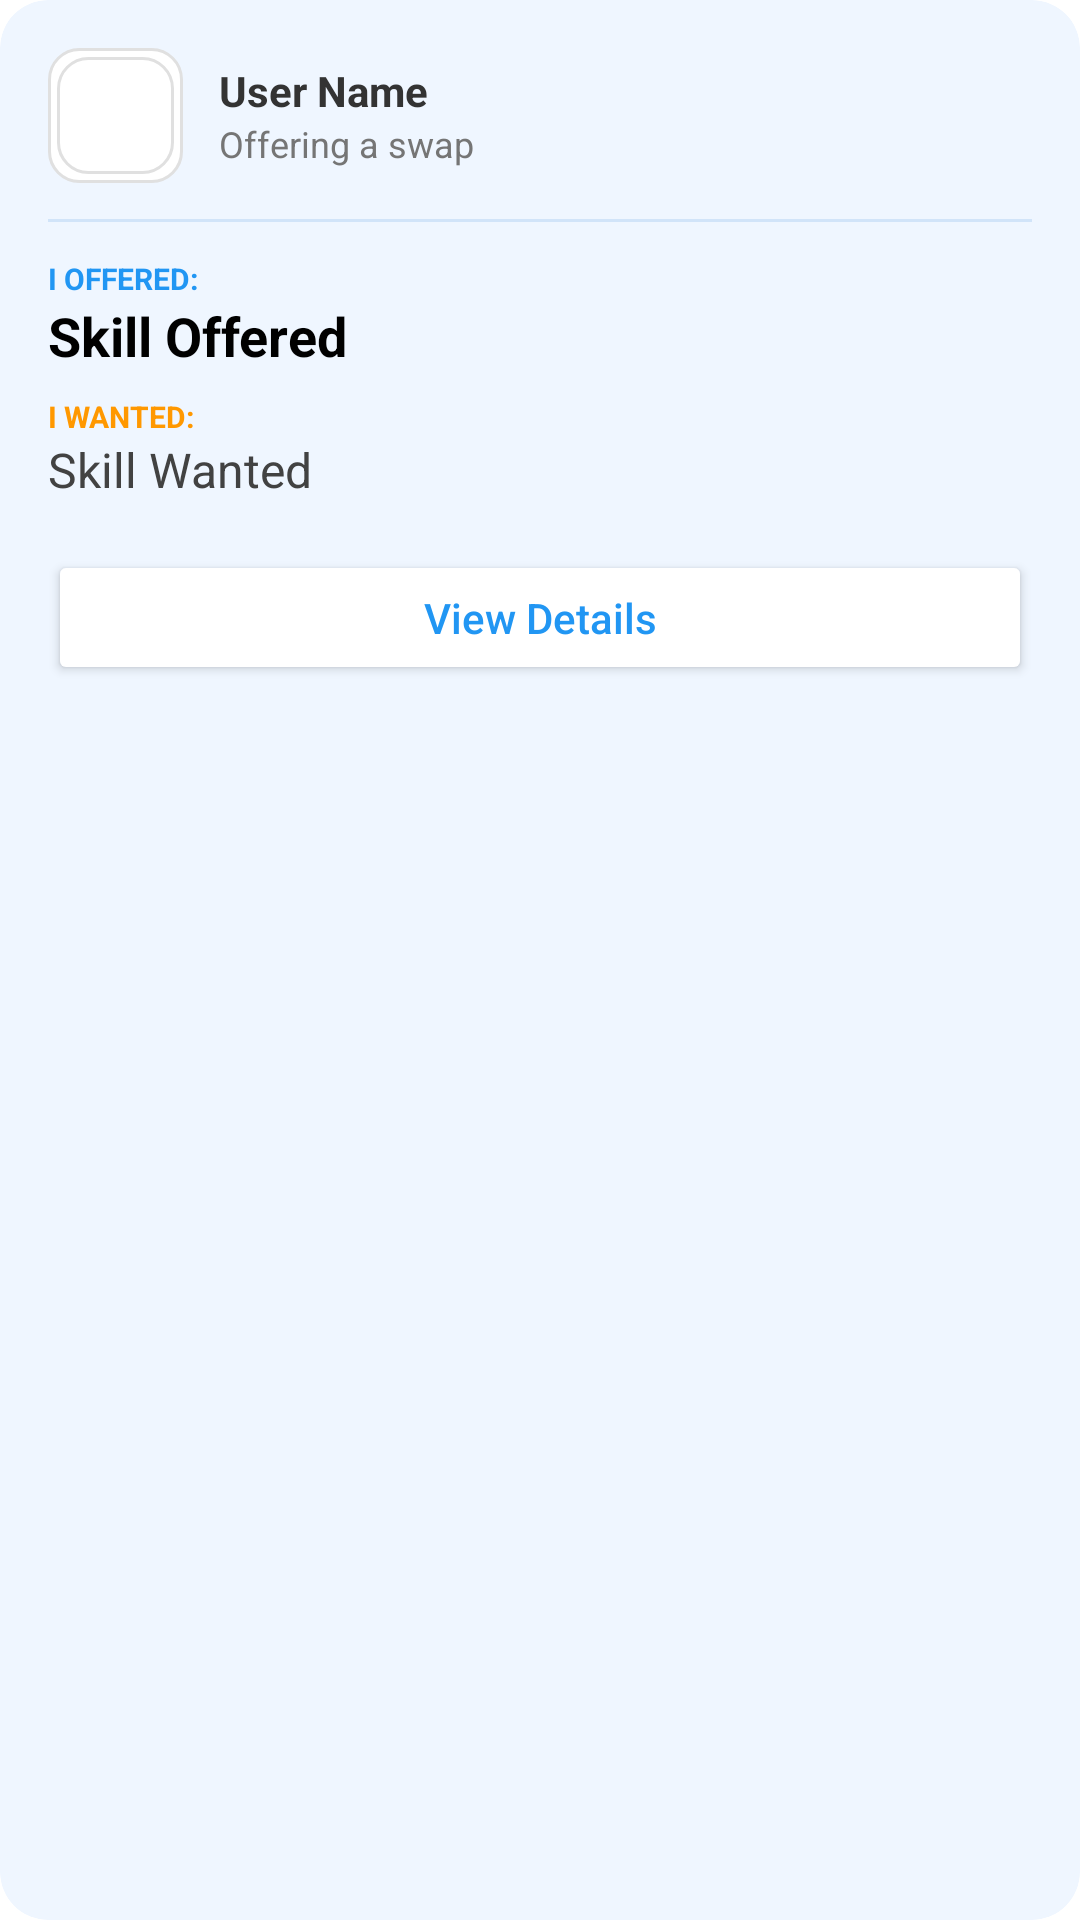

The Android layout XML behind this screen, and the referenced resources:
<!-- AndroidManifest.xml: application theme Theme.SkillSwap -->
<!-- res/layout/skill_item.xml -->
<?xml version="1.0" encoding="utf-8"?>
<androidx.cardview.widget.CardView xmlns:android="http://schemas.android.com/apk/res/android"
    xmlns:app="http://schemas.android.com/apk/res-auto"
    android:layout_width="match_parent"
    android:layout_height="wrap_content"
    android:layout_marginHorizontal="12dp"
    android:layout_marginVertical="8dp"
    app:cardBackgroundColor="#EFF6FF"
    app:cardCornerRadius="16dp"
    app:cardElevation="0dp"
    app:strokeColor="#BBDEFB"
    app:strokeWidth="1dp">

    <LinearLayout
        android:layout_width="match_parent"
        android:layout_height="wrap_content"
        android:orientation="vertical"
        android:padding="16dp">

        <LinearLayout
            android:layout_width="match_parent"
            android:layout_height="wrap_content"
            android:orientation="horizontal"
            android:gravity="center_vertical">

            <ImageView
                android:id="@+id/userImage"
                android:layout_width="45dp"
                android:layout_height="45dp"
                android:src="@drawable/editbox_background"
                android:background="@drawable/editbox_background"
                android:padding="3dp"
                android:contentDescription="@string/cd_teacher_avatar" />

            <LinearLayout
                android:layout_width="0dp"
                android:layout_height="wrap_content"
                android:layout_weight="1"
                android:orientation="vertical"
                android:layout_marginStart="12dp">

                <TextView
                    android:id="@+id/teacher"
                    android:layout_width="wrap_content"
                    android:layout_height="wrap_content"
                    android:text="@string/skill_item_user_name"
                    android:textColor="#333333"
                    android:textSize="14sp"
                    android:textStyle="bold" />

                <TextView
                    android:layout_width="wrap_content"
                    android:layout_height="wrap_content"
                    android:text="@string/skill_item_offering_swap"
                    android:textColor="#757575"
                    android:textSize="12sp" />
            </LinearLayout>
        </LinearLayout>

        <View
            android:layout_width="match_parent"
            android:layout_height="1dp"
            android:background="#D1E4F9"
            android:layout_marginTop="12dp"
            android:layout_marginBottom="12dp"/>

        <TextView
            android:layout_width="wrap_content"
            android:layout_height="wrap_content"
            android:text="@string/skill_item_can_teach_label"
            android:textColor="#2196F3"
            android:textSize="10sp"
            android:textStyle="bold" />

        <TextView
            android:id="@+id/title"
            android:layout_width="match_parent"
            android:layout_height="wrap_content"
            android:text="@string/skill_item_offered_placeholder"
            android:textColor="#000000"
            android:textSize="18sp"
            android:textStyle="bold"
            android:layout_marginBottom="8dp"/>

        <TextView
            android:layout_width="wrap_content"
            android:layout_height="wrap_content"
            android:text="@string/skill_item_want_to_learn_label"
            android:textColor="#FF9800"
            android:textSize="10sp"
            android:textStyle="bold" />

        <TextView
            android:id="@+id/wantSkill"
            android:layout_width="match_parent"
            android:layout_height="wrap_content"
            android:text="@string/skill_item_required_placeholder"
            android:textColor="#424242"
            android:textSize="16sp"
            android:layout_marginBottom="16dp"/>

        <Button
            android:id="@+id/viewProfileBtn"
            android:layout_width="match_parent"
            android:layout_height="45dp"
            android:backgroundTint="#FFFFFF"
            android:textColor="#2196F3"
            android:text="@string/skill_item_view_details"
            android:textAllCaps="false"
            android:textSize="14sp"
            app:strokeColor="#2196F3"
            app:strokeWidth="1dp" />

    </LinearLayout>
</androidx.cardview.widget.CardView>
<!-- resources referenced by this layout -->
<resources>
  <!-- drawable editbox_background (drawable) -->
  <?xml version="1.0" encoding="utf-8"?>
  <shape xmlns:android="http://schemas.android.com/apk/res/android">
      <solid android:color="#FFFFFF" /> <stroke
      android:width="1dp"
      android:color="#E0E0E0" /> <corners android:radius="10dp" /> <padding
      android:left="10dp"
      android:top="10dp"
      android:right="10dp"
      android:bottom="10dp" />
  </shape>
  <string name="cd_teacher_avatar">Teacher avatar</string>
  <string name="skill_item_can_teach_label">I OFFERED:</string>
  <string name="skill_item_offered_placeholder">Skill Offered</string>
  <string name="skill_item_offering_swap">Offering a swap</string>
  <string name="skill_item_required_placeholder">Skill Wanted</string>
  <string name="skill_item_user_name">User Name</string>
  <string name="skill_item_view_details">View Details</string>
  <string name="skill_item_want_to_learn_label">I WANTED:</string>
  <style name="Theme.SkillSwap" parent="Theme.MaterialComponents.Light.NoActionBar">
          <item name="colorPrimary">#2196F3</item>
          <item name="colorPrimaryDark">#1976D2</item>
          <item name="colorAccent">#2196F3</item>
          <item name="android:windowBackground">#FFFFFF</item>
          <item name="android:textColorPrimary">#000000</item>
      </style>
</resources>
